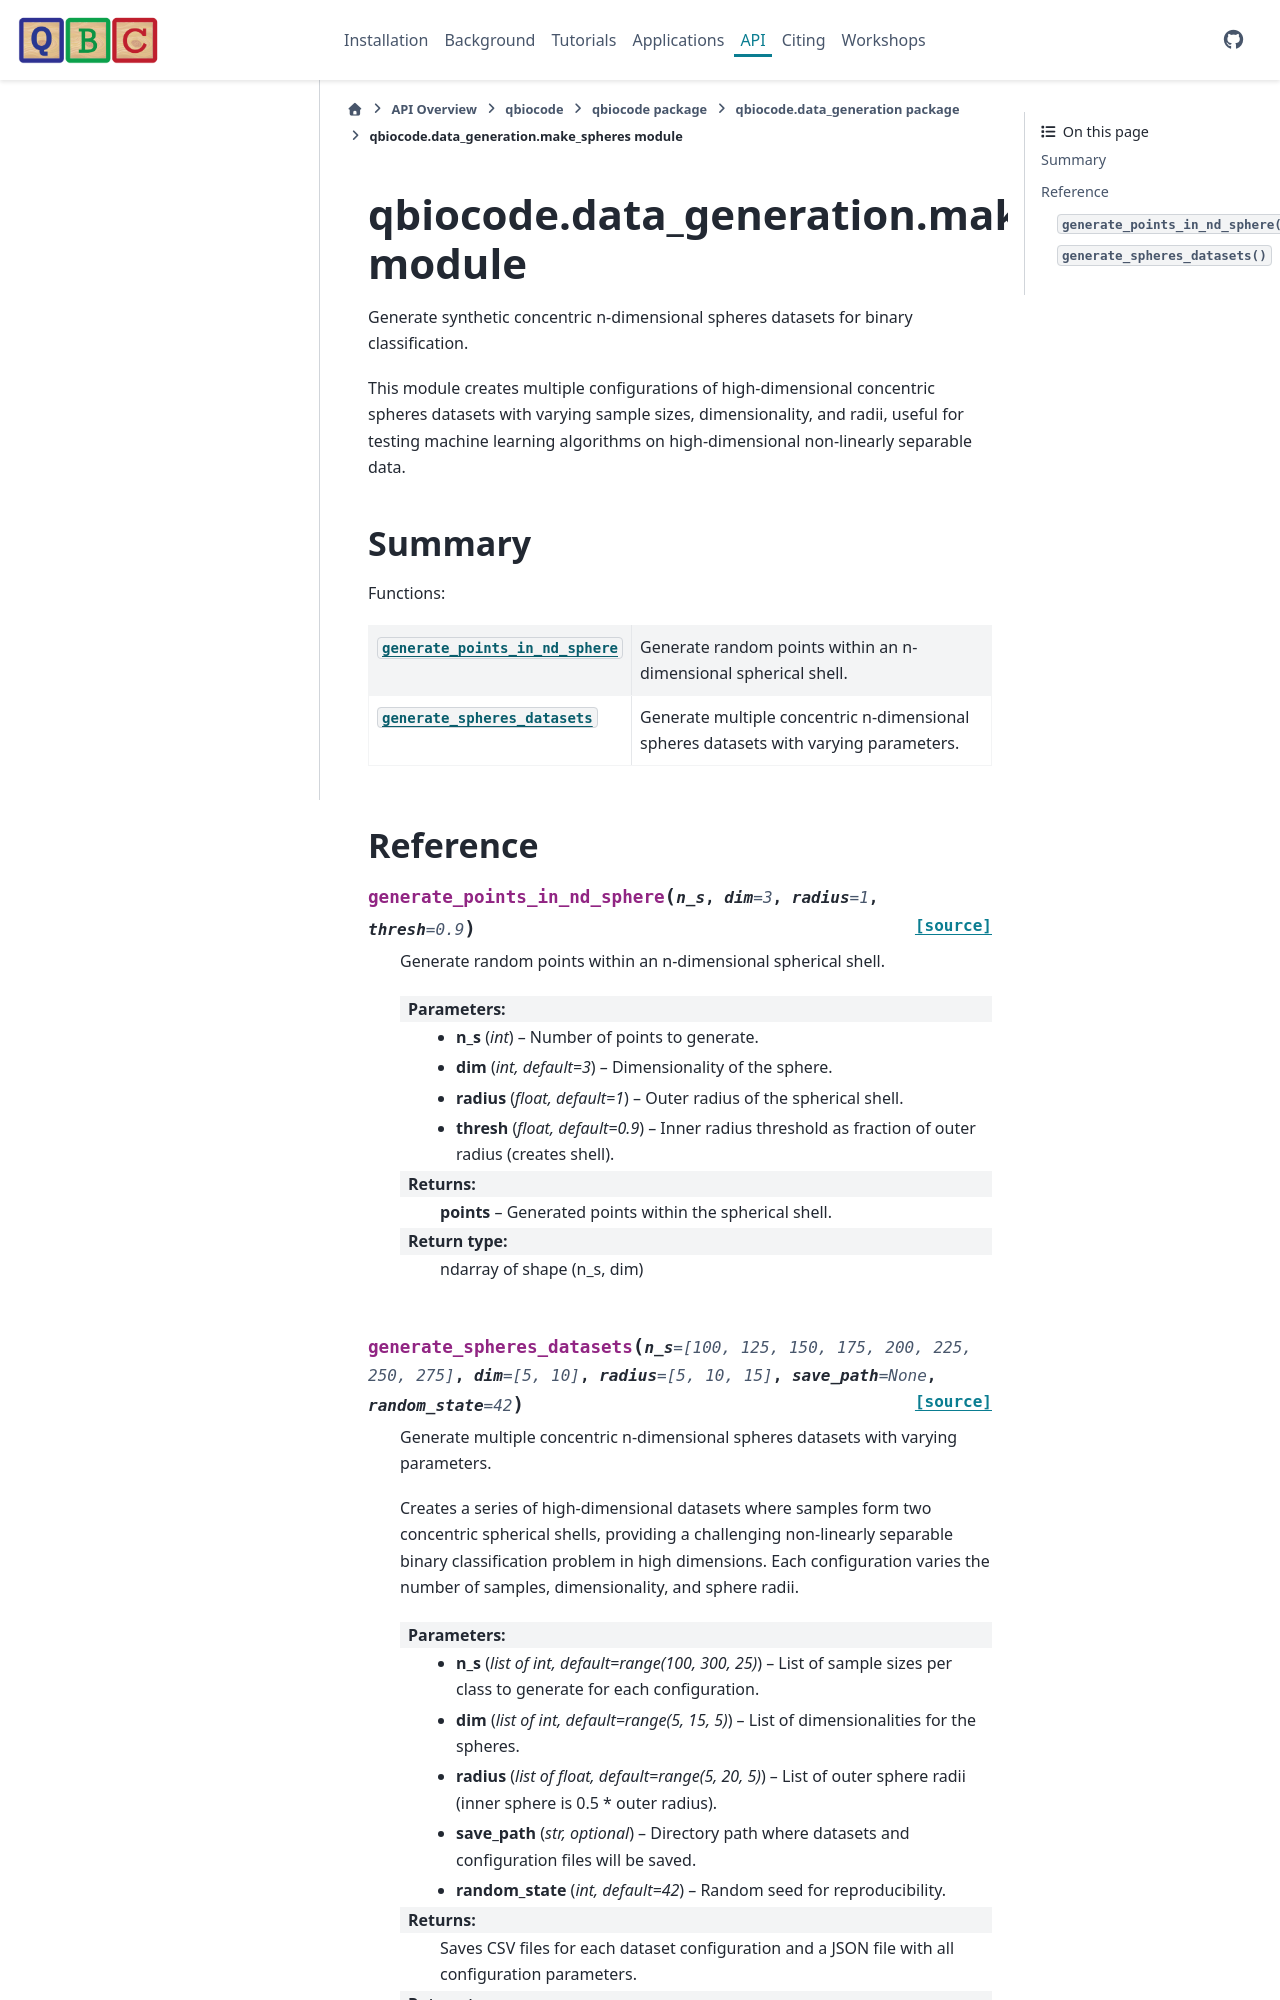

repository: qiskit-community/QBioCode · page: api/qbiocode.data_generation.make_spheres.html · generator: sphinx


:autogenerated:

qbiocode.data_generation.make_spheres module
============================================

.. currentmodule:: qbiocode.data_generation.make_spheres

.. automodule:: qbiocode.data_generation.make_spheres
    :members: DIM, N_SAMPLES, RAD, generate_points_in_nd_sphere, generate_spheres_datasets
    :undoc-members:
    :show-inheritance:
    :member-order: bysource

    Summary
    -------
